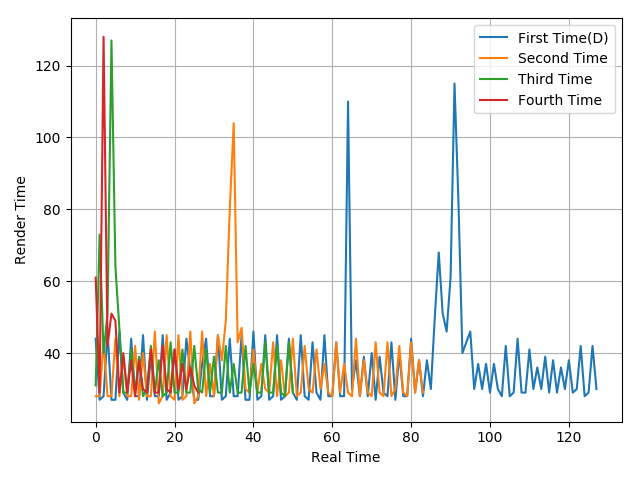

Source data for this figure (header and first rows):
44, 27, 28, 46, 27, 27, 46, 29, 27, 44, 28, 28, 45, 27, 39, 28, 28, 45, 27, 29, 41, 27, 28, 44
28, 28, 43, 28, 28, 44, 28, 39, 28, 28, 42, 27, 40, 28, 28, 46, 26, 28, 45, 28, 27, 45, 27, 28
31, 73, 40, 51, 127, 64, 47, 29, 29, 41, 29, 39, 28, 30, 42, 29, 38, 28, 29, 43, 29, 29, 41, 29
61, 29, 128, 42, 51, 49, 29, 40, 29, 38, 28, 38, 30, 29, 41, 29, 29, 42, 30, 29, 41, 30, 37, 30
